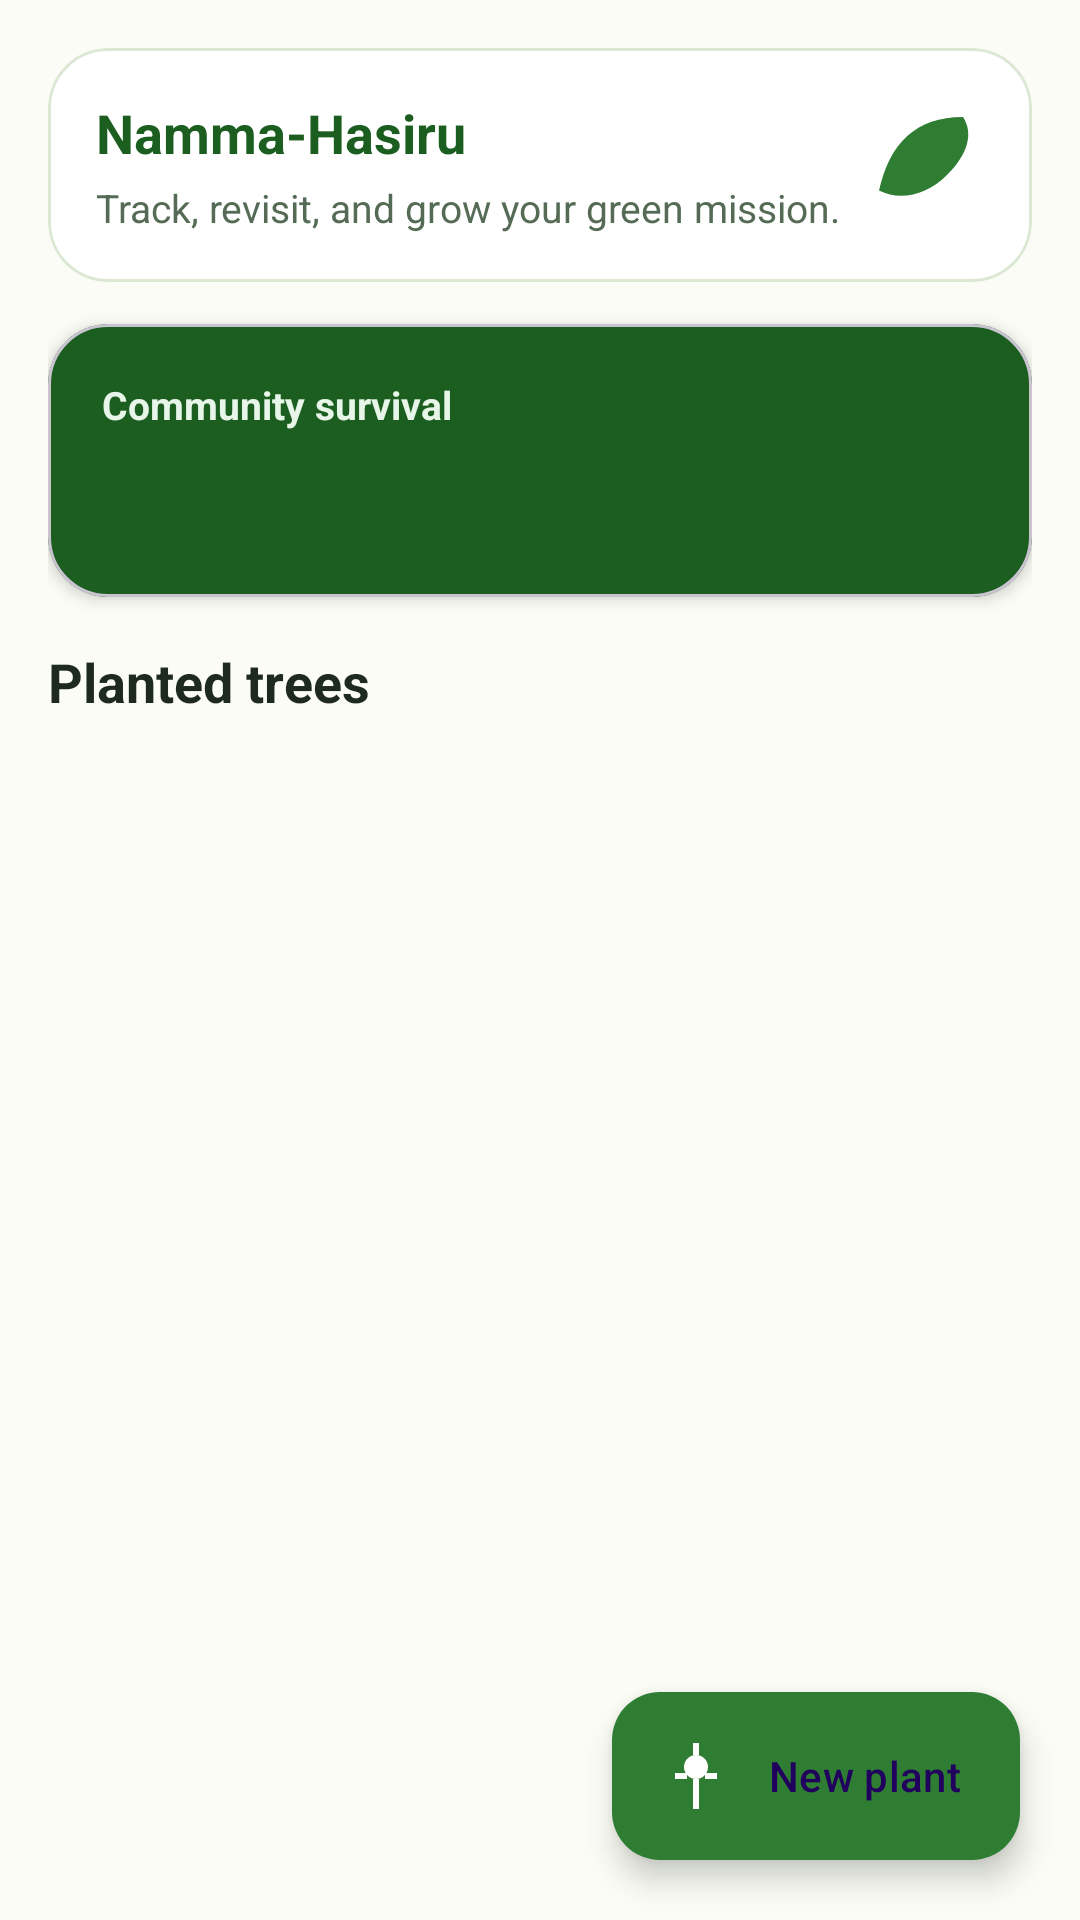

Write the Android layout XML for this screen, with the resource values it uses.
<!-- AndroidManifest.xml: application theme Theme.NammaHasiru -->
<!-- res/layout/fragment_home.xml -->
<?xml version="1.0" encoding="utf-8"?>
<androidx.coordinatorlayout.widget.CoordinatorLayout xmlns:android="http://schemas.android.com/apk/res/android"
    xmlns:app="http://schemas.android.com/apk/res-auto"
    xmlns:tools="http://schemas.android.com/tools"
    android:layout_width="match_parent"
    android:layout_height="match_parent"
    android:background="@color/nh_cream_soft">

    <androidx.core.widget.NestedScrollView
        android:layout_width="match_parent"
        android:layout_height="match_parent"
        android:clipToPadding="false"
        android:fillViewport="true"
        android:paddingBottom="96dp">

        <LinearLayout
            android:layout_width="match_parent"
            android:layout_height="wrap_content"
            android:orientation="vertical"
            android:padding="16dp">

            <com.google.android.material.card.MaterialCardView
                android:layout_width="match_parent"
                android:layout_height="wrap_content"
                android:layout_marginBottom="14dp"
                app:cardBackgroundColor="@color/nh_surface"
                app:cardCornerRadius="20dp"
                app:cardElevation="0dp"
                app:strokeColor="@color/nh_divider"
                app:strokeWidth="1dp">

                <LinearLayout
                    android:layout_width="match_parent"
                    android:layout_height="wrap_content"
                    android:orientation="horizontal"
                    android:padding="16dp">

                    <LinearLayout
                        android:layout_width="0dp"
                        android:layout_height="wrap_content"
                        android:layout_weight="1"
                        android:orientation="vertical">

                        <TextView
                            android:layout_width="wrap_content"
                            android:layout_height="wrap_content"
                            android:text="@string/app_name"
                            android:textColor="@color/nh_green_dark"
                            android:textSize="18sp"
                            android:textStyle="bold" />

                        <TextView
                            android:layout_width="wrap_content"
                            android:layout_height="wrap_content"
                            android:layout_marginTop="4dp"
                            android:text="@string/home_subtitle"
                            android:textColor="@color/nh_text_secondary"
                            android:textSize="13sp" />
                    </LinearLayout>

                    <ImageView
                        android:layout_width="42dp"
                        android:layout_height="42dp"
                        android:src="@drawable/ic_leaf_badge"
                        app:tint="@color/nh_green_primary" />
                </LinearLayout>
            </com.google.android.material.card.MaterialCardView>

            <com.google.android.material.card.MaterialCardView
                android:layout_width="match_parent"
                android:layout_height="wrap_content"
                android:layout_marginBottom="16dp"
                app:cardBackgroundColor="@color/nh_green_dark"
                app:cardCornerRadius="20dp"
                app:cardElevation="3dp">

                <LinearLayout
                    android:layout_width="match_parent"
                    android:layout_height="wrap_content"
                    android:orientation="vertical"
                    android:padding="18dp">

                    <TextView
                        android:layout_width="wrap_content"
                        android:layout_height="wrap_content"
                        android:text="@string/survival_score_title"
                        android:textColor="@color/nh_green_soft"
                        android:textSize="13sp"
                        android:textStyle="bold" />

                    <TextView
                        android:id="@+id/text_survival_score"
                        android:layout_width="wrap_content"
                        android:layout_height="wrap_content"
                        android:layout_marginTop="8dp"
                        android:lineSpacingExtra="2dp"
                        android:textColor="@color/nh_on_primary"
                        android:textSize="22sp"
                        android:textStyle="bold"
                        tools:text="Your village: 70% survival (7 / 10 checked)" />
                </LinearLayout>
            </com.google.android.material.card.MaterialCardView>

            <TextView
                android:layout_width="wrap_content"
                android:layout_height="wrap_content"
                android:layout_marginBottom="8dp"
                android:text="Planted trees"
                android:textColor="@color/nh_text_primary"
                android:textSize="18sp"
                android:textStyle="bold" />

            <androidx.recyclerview.widget.RecyclerView
                android:id="@+id/recycler_trees"
                android:layout_width="match_parent"
                android:layout_height="wrap_content"
                android:clipToPadding="false"
                android:nestedScrollingEnabled="false"
                android:paddingBottom="8dp"
                tools:listitem="@layout/item_tree_row" />
        </LinearLayout>
    </androidx.core.widget.NestedScrollView>

    <com.google.android.material.floatingactionbutton.ExtendedFloatingActionButton
        android:id="@+id/fab_add"
        android:layout_width="wrap_content"
        android:layout_height="wrap_content"
        android:layout_gravity="bottom|end"
        android:layout_margin="20dp"
        android:contentDescription="@string/add_plant"
        android:text="@string/add_plant"
        app:backgroundTint="@color/nh_green_primary"
        app:icon="@drawable/ic_add_seed"
        app:iconTint="@color/nh_on_primary" />
</androidx.coordinatorlayout.widget.CoordinatorLayout>
<!-- res/layout/item_tree_row.xml (included above) -->
<?xml version="1.0" encoding="utf-8"?>
<com.google.android.material.card.MaterialCardView xmlns:android="http://schemas.android.com/apk/res/android"
    xmlns:app="http://schemas.android.com/apk/res-auto"
    xmlns:tools="http://schemas.android.com/tools"
    android:layout_width="match_parent"
    android:layout_height="wrap_content"
    android:layout_marginBottom="10dp"
    app:cardBackgroundColor="@color/nh_surface"
    app:cardCornerRadius="14dp"
    app:cardElevation="1dp"
    app:strokeColor="@color/nh_divider"
    app:strokeWidth="1dp">

    <androidx.constraintlayout.widget.ConstraintLayout
        android:layout_width="match_parent"
        android:layout_height="wrap_content"
        android:padding="12dp">

        <ImageView
            android:id="@+id/image_thumb"
            android:layout_width="74dp"
            android:layout_height="74dp"
            android:background="@color/nh_green_soft"
            android:scaleType="centerCrop"
            app:layout_constraintBottom_toBottomOf="parent"
            app:layout_constraintStart_toStartOf="parent"
            app:layout_constraintTop_toTopOf="parent"
            tools:src="@android:drawable/ic_menu_gallery" />

        <TextView
            android:id="@+id/text_species"
            android:layout_width="0dp"
            android:layout_height="wrap_content"
            android:layout_marginStart="12dp"
            android:textColor="@color/nh_text_primary"
            android:textSize="16sp"
            android:textStyle="bold"
            app:layout_constraintEnd_toStartOf="@id/image_next"
            app:layout_constraintStart_toEndOf="@id/image_thumb"
            app:layout_constraintTop_toTopOf="@id/image_thumb"
            tools:text="Neem" />

        <TextView
            android:id="@+id/text_village"
            android:layout_width="0dp"
            android:layout_height="wrap_content"
            android:layout_marginTop="2dp"
            android:textColor="@color/nh_text_secondary"
            android:textSize="13sp"
            app:layout_constraintEnd_toStartOf="@id/image_next"
            app:layout_constraintStart_toStartOf="@id/text_species"
            app:layout_constraintTop_toBottomOf="@id/text_species"
            tools:text="Hesaraghatta" />

        <TextView
            android:id="@+id/text_status"
            android:layout_width="wrap_content"
            android:layout_height="wrap_content"
            android:layout_marginTop="8dp"
            android:background="@color/nh_chip_bg"
            android:paddingStart="10dp"
            android:paddingTop="3dp"
            android:paddingEnd="10dp"
            android:paddingBottom="3dp"
            android:textColor="@color/nh_green_dark"
            android:textSize="12sp"
            android:textStyle="bold"
            app:layout_constraintStart_toStartOf="@id/text_species"
            app:layout_constraintTop_toBottomOf="@id/text_village"
            tools:text="Sprouted" />

        <ImageView
            android:id="@+id/image_next"
            android:layout_width="18dp"
            android:layout_height="18dp"
            android:src="@drawable/ic_chevron_right"
            app:layout_constraintBottom_toBottomOf="parent"
            app:layout_constraintEnd_toEndOf="parent"
            app:layout_constraintTop_toTopOf="parent"
            app:tint="@color/nh_text_secondary" />

    </androidx.constraintlayout.widget.ConstraintLayout>
</com.google.android.material.card.MaterialCardView>
<!-- resources referenced by this layout -->
<resources>
  <color name="nh_chip_bg">#E1F0DD</color>
  <color name="nh_cream_soft">#FAFCF5</color>
  <color name="nh_divider">#DCE7D4</color>
  <color name="nh_green_dark">#1B5E20</color>
  <color name="nh_green_primary">#2E7D32</color>
  <color name="nh_green_soft">#E8F5E9</color>
  <color name="nh_on_primary">#FFFFFF</color>
  <color name="nh_surface">#FFFFFF</color>
  <color name="nh_text_primary">#1F2A1F</color>
  <color name="nh_text_secondary">#556B56</color>
  <!-- drawable ic_add_seed (drawable) -->
  <?xml version="1.0" encoding="utf-8"?>
  <vector xmlns:android="http://schemas.android.com/apk/res/android" android:width="24dp" android:height="24dp" android:viewportWidth="24" android:viewportHeight="24">
      <path android:fillColor="#FFFFFF" android:pathData="M12,5a4,4 0 1,1 -4,4 4,4 0 0,1 4,-4z"/>
      <path android:fillColor="#FFFFFF" android:pathData="M11,1h2v4h-2zM11,13h2v10h-2zM5,11h4v2H5zM15,11h4v2h-4z"/>
  </vector>
  <!-- drawable ic_chevron_right (drawable) -->
  <?xml version="1.0" encoding="utf-8"?>
  <vector xmlns:android="http://schemas.android.com/apk/res/android" android:width="24dp" android:height="24dp" android:viewportWidth="24" android:viewportHeight="24">
      <path android:fillColor="#556B56" android:pathData="M9.3,6.3L13.9,11 9.3,15.7 10.7,17.1 16.8,11 10.7,4.9z"/>
  </vector>
  <!-- drawable ic_leaf_badge (drawable) -->
  <?xml version="1.0" encoding="utf-8"?>
  <vector xmlns:android="http://schemas.android.com/apk/res/android" android:width="24dp" android:height="24dp" android:viewportWidth="24" android:viewportHeight="24">
      <path android:fillColor="#2E7D32" android:pathData="M20,4C11,4 6,9 4,18c4,2 9,1 13,-3 4,-4 5,-8 3,-11z"/>
      <path android:fillColor="#7CB342" android:pathData="M7,17c2,-4 5,-7 10,-10"/>
  </vector>
  <string name="add_plant">New plant</string>
  <string name="app_name">Namma-Hasiru</string>
  <string name="home_subtitle">Track, revisit, and grow your green mission.</string>
  <string name="survival_score_title">Community survival</string>
  <style name="Theme.NammaHasiru" parent="Theme.Material3.Light.NoActionBar">
          <item name="colorPrimary">@color/nh_green_primary</item>
          <item name="colorPrimaryVariant">@color/nh_green_dark</item>
          <item name="colorOnPrimary">@color/nh_on_primary</item>
          <item name="colorSecondary">@color/nh_green_light</item>
          <item name="android:colorBackground">@color/nh_cream_soft</item>
          <item name="colorSurface">@color/nh_surface</item>
          <item name="colorOutline">@color/nh_divider</item>
          <item name="android:statusBarColor">@color/nh_green_dark</item>
          <item name="android:navigationBarColor">@color/nh_surface</item>
          <item name="android:windowLightStatusBar" tools:targetApi="m">false</item>
      </style>
  <color name="nh_green_light">#558B2F</color>
</resources>
